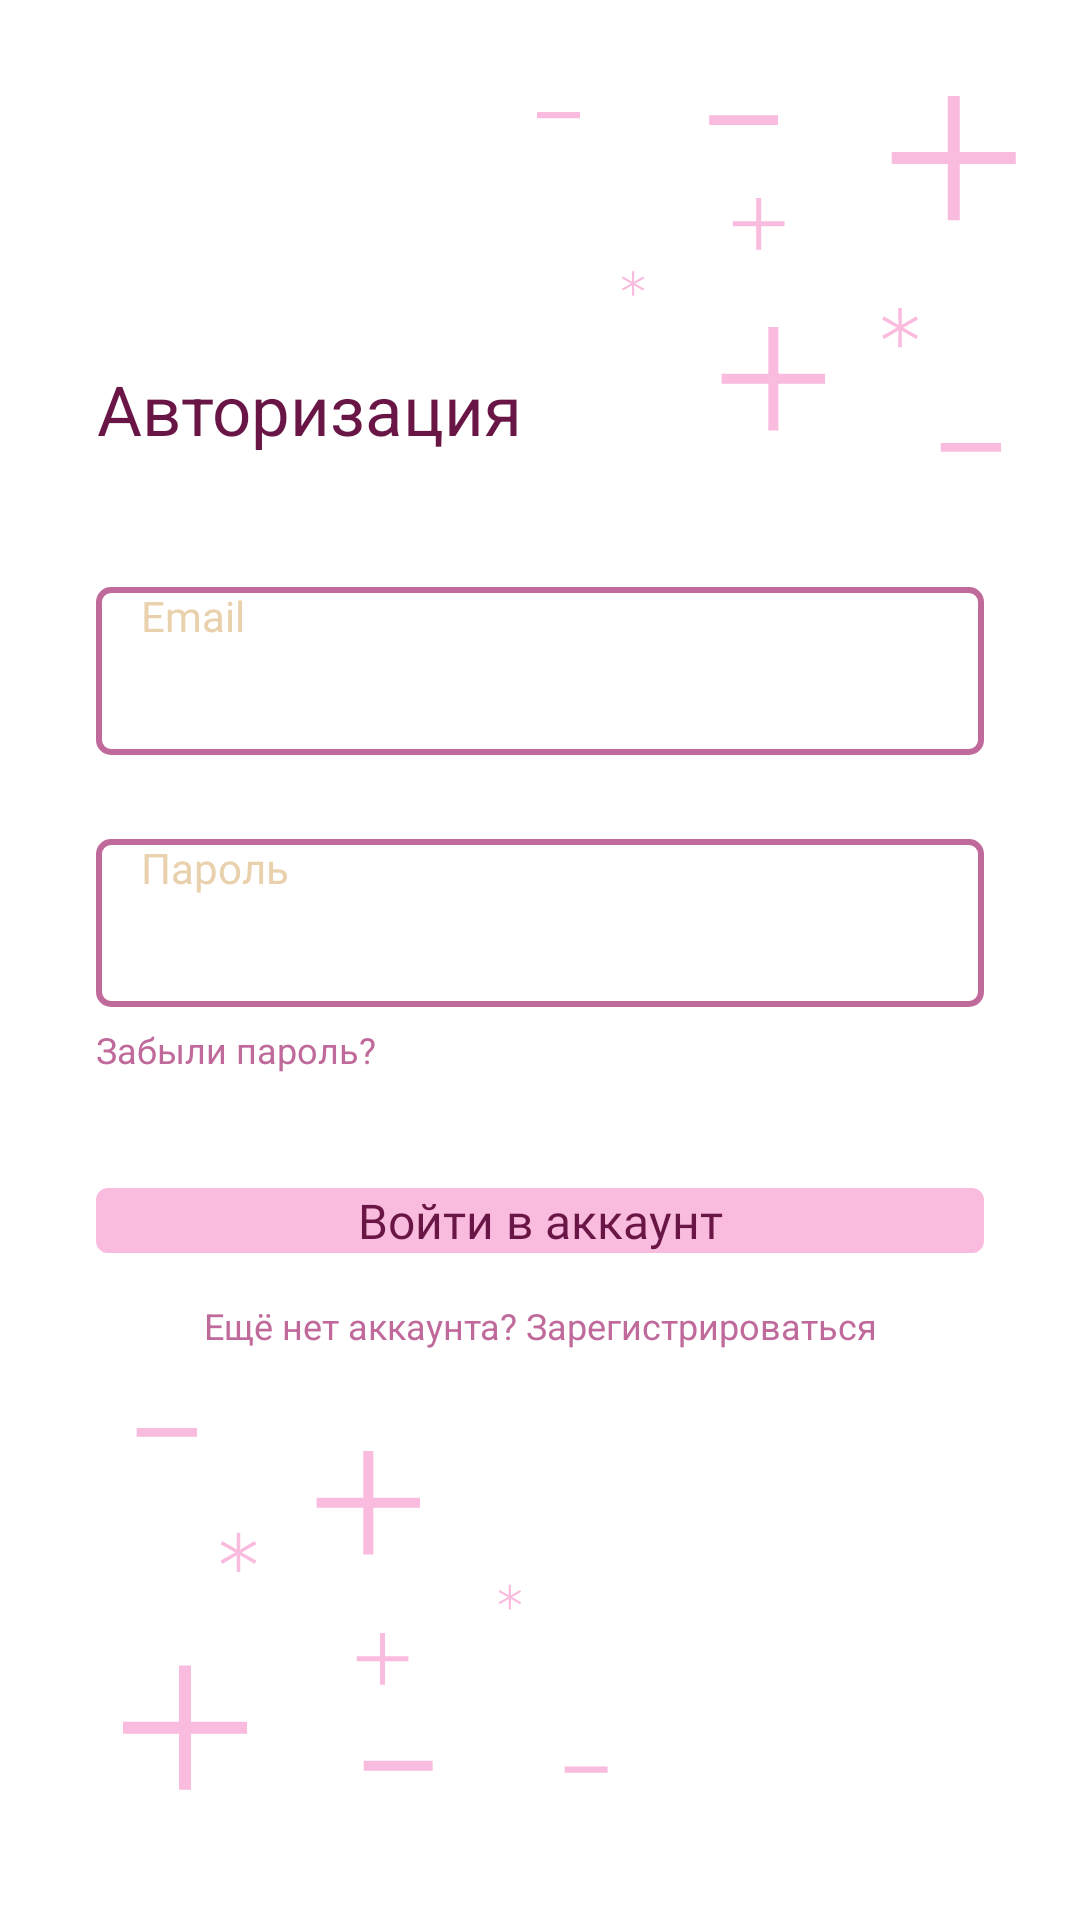

Here is an Android app screen rendered from its layout file. Give the layout XML and the strings, colors and styles it references.
<!-- AndroidManifest.xml: application theme Theme.MentalMath -->
<!-- res/layout/activity_auth.xml -->
<?xml version="1.0" encoding="utf-8"?>
<androidx.constraintlayout.widget.ConstraintLayout xmlns:android="http://schemas.android.com/apk/res/android"
    xmlns:app="http://schemas.android.com/apk/res-auto"
    xmlns:tools="http://schemas.android.com/tools"
    android:id="@+id/main"
    android:layout_width="match_parent"
    android:layout_height="match_parent"
    android:background="@drawable/background"
    tools:context=".Auth">

    <LinearLayout
        android:layout_width="0dp"
        android:layout_height="wrap_content"
        android:layout_marginStart="32dp"
        android:layout_marginTop="121dp"
        android:layout_marginEnd="32dp"
        android:layout_marginBottom="60dp"
        android:orientation="vertical"
        app:layout_constraintBottom_toBottomOf="parent"
        app:layout_constraintEnd_toEndOf="parent"
        app:layout_constraintStart_toStartOf="parent"
        app:layout_constraintTop_toTopOf="parent"
        app:layout_constraintVertical_bias="0.0">

        <TextView
            android:id="@+id/tedfbj"
            style="@style/mainTitle"
            android:layout_width="wrap_content"
            android:layout_height="wrap_content"
            android:text="Авторизация" />

        <EditText
            android:id="@+id/email_auth"
            android:layout_width="match_parent"
            android:layout_height="56dp"
            android:layout_marginTop="44dp"
            android:background="@drawable/enter"
            android:ems="10"
            android:fontFamily="@font/roboto"
            android:hint="Email"
            android:inputType="text"
            android:paddingLeft="15dp"
            android:paddingRight="15dp"
            android:textColor="@color/textpink"
            android:textColorHint="@color/mixed"
            android:textSize="14sp" />

        <EditText
            android:id="@+id/pass_auth"
            android:layout_width="match_parent"
            android:layout_height="56dp"
            android:layout_marginTop="28dp"
            android:layout_marginBottom="6dp"
            android:background="@drawable/enter"
            android:ems="10"
            android:fontFamily="@font/roboto"
            android:hint="Пароль"
            android:inputType="text"
            android:paddingLeft="15dp"
            android:paddingRight="15dp"
            android:textColor="@color/textpink"
            android:textColorHint="@color/mixed"
            android:textSize="14sp" />

        <TextView
            android:id="@+id/forgot_password"
            android:layout_width="match_parent"
            android:layout_height="wrap_content"
            android:layout_marginBottom="38dp"
            android:text="Забыли пароль?"
            android:textColor="@color/secondpink"
            android:textSize="12sp" />

        <androidx.appcompat.widget.AppCompatButton
            android:id="@+id/btn_auth"
            style="@style/custombtnpink"
            android:layout_width="match_parent"
            android:layout_height="wrap_content"
            android:layout_marginBottom="0dp"
            android:text="Войти в аккаунт" />

        <TextView
            android:id="@+id/need_reg"
            android:layout_width="match_parent"
            android:layout_height="wrap_content"
            android:layout_marginTop="16dp"
            android:text="Ещё нет аккаунта? Зарегистрироваться"
            android:textAlignment="center"
            android:textColor="@color/secondpink"
            android:textSize="12sp" />
    </LinearLayout>

</androidx.constraintlayout.widget.ConstraintLayout>
<!-- resources referenced by this layout -->
<resources>
  <color name="mixed">#E8D1AC</color>
  <color name="secondpink">#C06A9B</color>
  <color name="textpink">#691545</color>
  <!-- drawable background: vector/xml drawable (drawable, 3080 chars, omitted) -->
  <!-- drawable enter (drawable) -->
  <?xml version="1.0" encoding="utf-8"?>
  <selector xmlns:android="http://schemas.android.com/apk/res/android">
  <item>
          <shape android:shape="rectangle">
              <corners android:radius="4dp"/>
              <stroke android:width="2dp" android:color="@color/secondpink"/>
              <solid android:color="@color/white"/>
              
          </shape>
  </item>
  </selector>
  <style name="custombtnpink">
          <item name="android:fontFamily">@font/roboto_black</item>
          <item name="android:layout_marginBottom">26dp</item>
          <item name="android:textColor">@color/textpink</item>
          <item name="android:textSize">16sp</item>
          <item name="android:backgroundTint">@color/pinkbtn</item>
          <item name="android:background">@drawable/custombtn</item>
          <item name="android:textAlignment">center</item>
          <item name="textAllCaps">false</item>
      </style>
  <style name="mainTitle">
          <item name="fontFamily">@font/roboto_black</item>
          <item name="android:textAlignment">center</item>
          <item name="android:textColor">@color/textpink</item>
          <item name="android:textSize">23sp</item>
      </style>
  <color name="white">#FFFFFFFF</color>
  <color name="pinkbtn">#F9BBDE</color>
  <!-- drawable custombtn (drawable) -->
  <?xml version="1.0" encoding="utf-8"?>
  <selector xmlns:android="http://schemas.android.com/apk/res/android">
  <item android:state_pressed="false">
      <shape android:shape="rectangle">
          <corners android:radius="4dp"/>
          <solid android:color="@color/white"/>
  
      </shape>
  </item>
  
      <item android:state_pressed="true">
          <shape android:shape="rectangle">
              <corners android:radius="4dp"/>
              <stroke android:width="2dp" android:color="@color/textpink"/>
              <solid android:color="@color/white"/>
              
          </shape>
      </item>
  </selector>
</resources>
